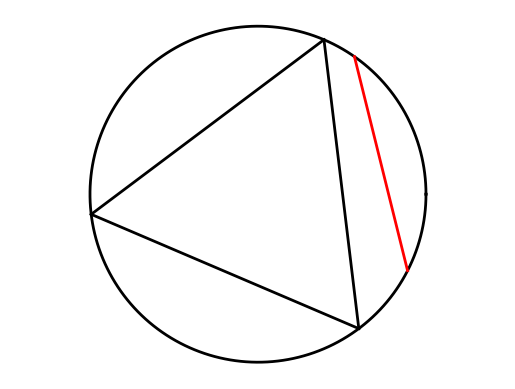

This figure's Python source:
# Illustrates the Betrand paradox with a triangle in circle.
# See, for example, the Wikipedia article:
# https://en.wikipedia.org/wiki/Bertrand_paradox_(probability)
# Author: H. Paul Keeler, 2019.
# [redacted]
# [redacted]

import numpy as np;  # NumPy package for arrays, random number generation, etc
import matplotlib.pyplot as plt  # for plotting
from matplotlib import collections  as mc  # for plotting line segments

plt.close('all');  # close all figures

r = 1;  # circle radius
x0 = 0;
y0 = 0;  # centre of circle

# points for circle
t = np.linspace(0, 2 * np.pi, 200);
xp = r * np.cos(t);
yp = r * np.sin(t);

# angles of triangle corners
thetaTri1 = 2 * np.pi * np.random.rand(1);
thetaTri2 = thetaTri1 + 2 * np.pi / 3;
thetaTri3 = thetaTri1 - 2 * np.pi / 3;
# points for equalateral triangle
xTri1 = x0 + r * np.cos(thetaTri1);
yTri1 = x0 + r * np.sin(thetaTri1);
xTri2 = x0 + r * np.cos(thetaTri2);
yTri2 = x0 + r * np.sin(thetaTri2);
xTri3 = x0 + r * np.cos(thetaTri3);
yTri3 = x0 + r * np.sin(thetaTri3);

# angles of chords
thetaChord1 = 2 * np.pi * np.random.rand(1);
thetaChord2 = 2 * np.pi * np.random.rand(1);
# points chord
xChord1 = x0 + r * np.cos(thetaChord1);
yChord1 = x0 + r * np.sin(thetaChord1);
xChord2 = x0 + r * np.cos(thetaChord2);
yChord2 = x0 + r * np.sin(thetaChord2);

# Plotting
# draw circle
plt.plot(x0 + xp, y0 + yp, 'k', linewidth=2);
plt.axis('equal');
plt.autoscale(enable=True, axis='x', tight=True)
plt.axis('off');

# draw triangle
plt.plot([xTri1, xTri2], [yTri1, yTri2], 'k', linewidth=2);
plt.plot([xTri2, xTri3], [yTri2, yTri3], 'k', linewidth=2);
plt.plot([xTri3, xTri1], [yTri3, yTri1], 'k', linewidth=2);

# draw chord
plt.plot([xChord1, xChord2], [yChord1, yChord2], 'r', linewidth=2);
